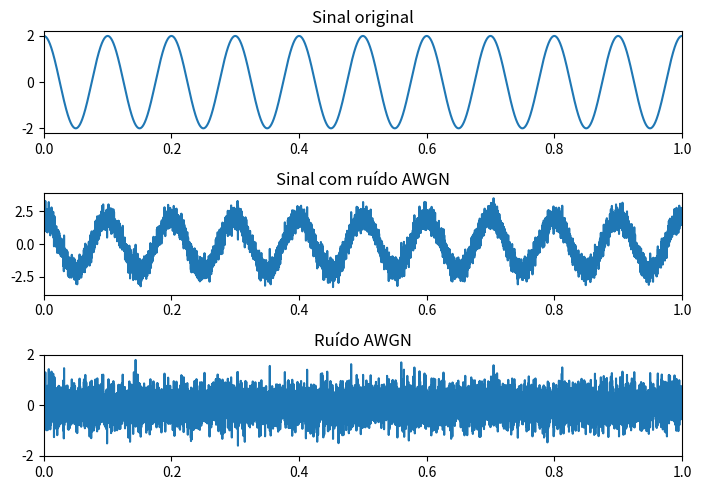

Write the Python code that produced this figure.
#!/usr/bin/env python3
# -*- coding: utf-8 -*-
"""
Created on Mon Oct 16 17:55:42 2017

@author: luciana
"""

# AWGN_Real.m
## Parâmetros
import numpy as np
import matplotlib.pyplot as plt
#
SNR_dB = 10                                    # Determina o valor da SNR em dB
t = np.arange(0,5,0.0001)                      # Eixo do tempo
A = 2                                          # Amplitude do sinal de entrada x(t)
x=A*np.cos(2*np.pi*10*t)                       # Sinal qualquer x(t)
#
## Montagem do vetor ruído 
N = len(x)                                     # Calcula o comprimento de x
Ps = np.sum(np.abs(x)**2)/N                    # Calcula a potência do sinal
SNR = 10**(SNR_dB/10)                          # Calcula a SNR linear
Pn = Ps/SNR                                    # Calcula a potência do ruído
noiseSigma = np.sqrt(Pn)                       # Desvio padrão  para ruído AWGN (amostras reais)
# Geração manual das amostras de ruído 
media = 0.0
desvio_padrao=1.0
n = np.random.normal(media,noiseSigma,N)       # Amostras de ruído 
y = x + n                                      # Sinal Ruidoso
#
# Estimação da SNR pelas amostras do sinal recebido
pTx = (np.linalg.norm(x)**2)/N                 # Potência do sinal x(t)
pNe = (np.linalg.norm(n)**2)/N                 # Potência estimada do ruído
SNR1 = pTx/pNe;                                # Estimação da SNR linear
SNR1= 10*np.log10(SNR1)                        # SNR em dB
#
# Mostrar informações
print('Estimação de SNR: ')
print('   SNR de entrada: {} dB'.format(SNR_dB))
print('   SNR de entrada: {} dB'.format(SNR1))

## Gráficos
plt.figure(1,[7,5])
#
plt.subplot(311)
plt.title("Sinal original")
plt.plot(t,x)
plt.xlim([0,1]) 
#
plt.subplot(312)
plt.title("Sinal com ruído AWGN")
plt.plot(t,y)
plt.xlim([0,1]) 
#
plt.subplot(313)
plt.title("Ruído AWGN")
plt.plot(t,n)
plt.xlim([0,1]) 
#
plt.tight_layout()
plt.show()